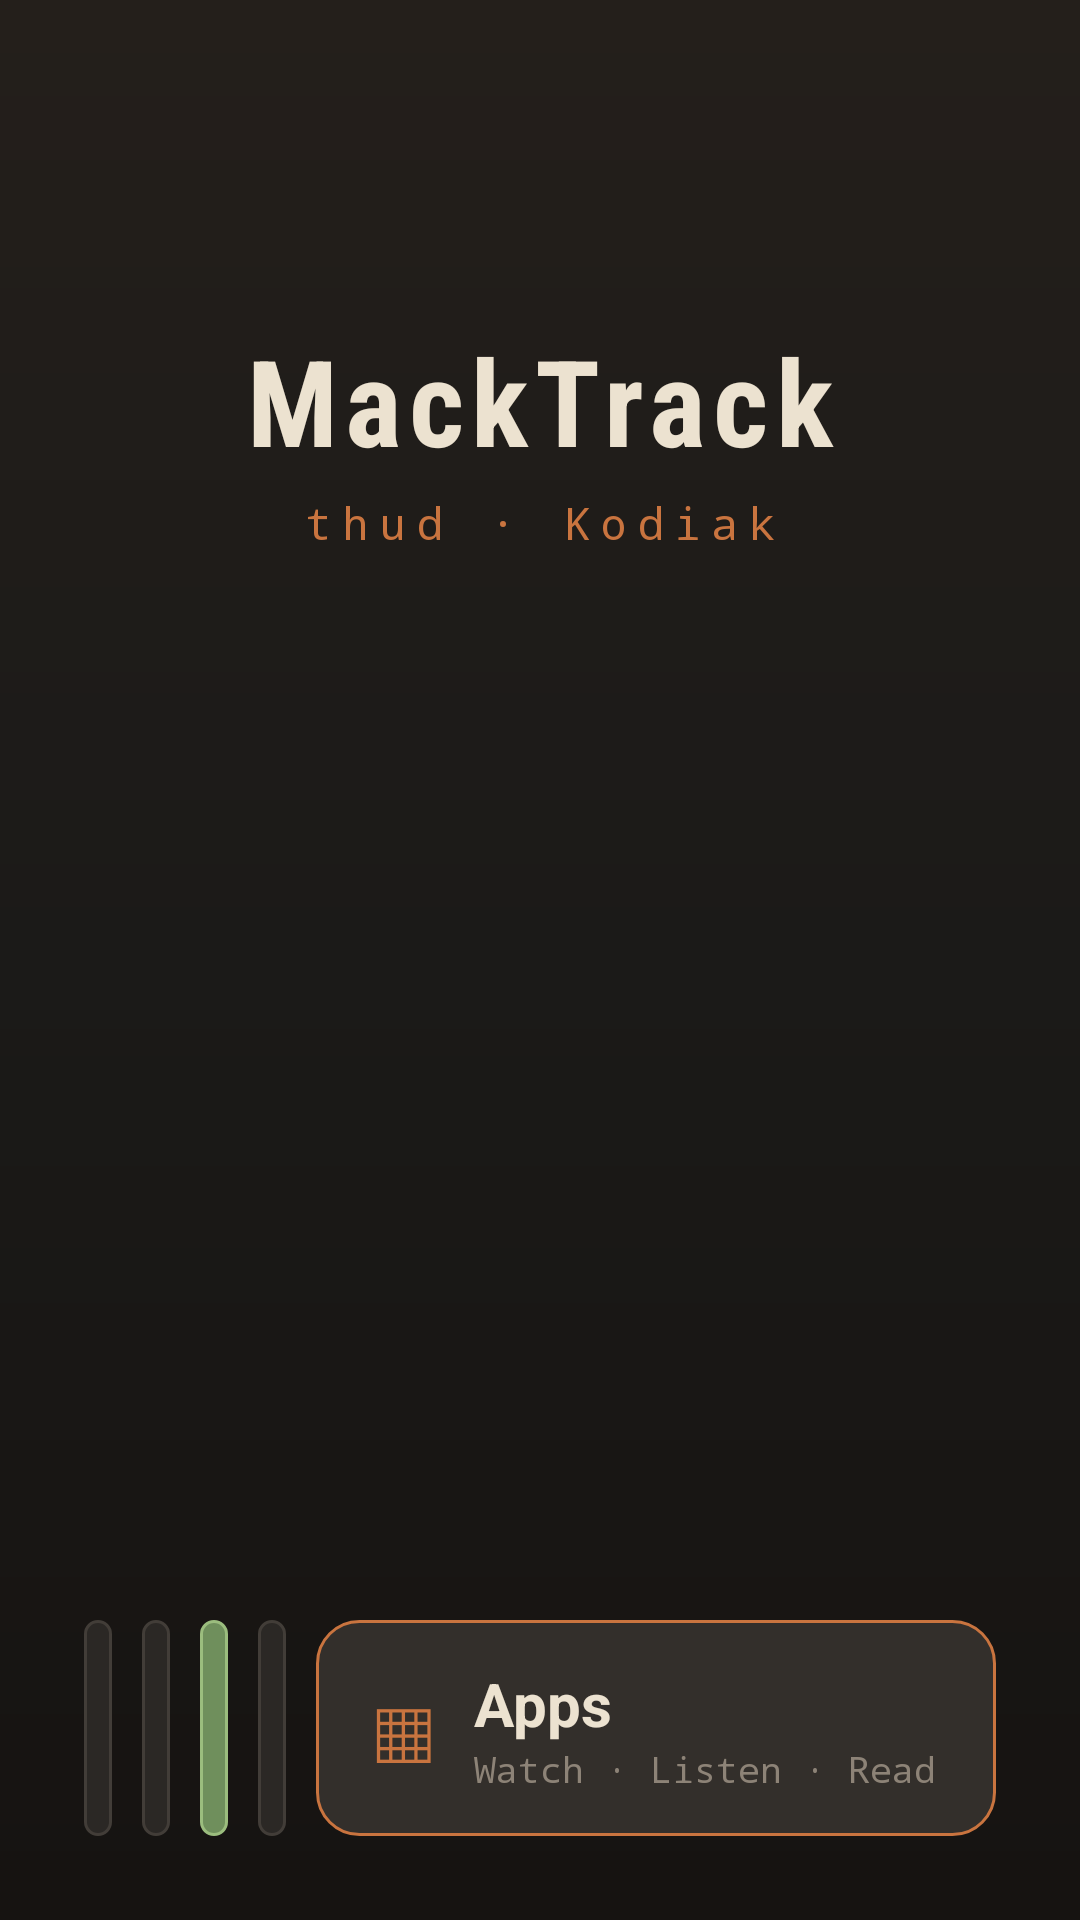

Reconstruct the res/layout file that produces this screen, plus the resources it refers to.
<!-- AndroidManifest.xml: application theme Theme.TreadmillHUD -->
<!-- res/layout/activity_main.xml -->
<?xml version="1.0" encoding="utf-8"?>
<FrameLayout xmlns:android="http://schemas.android.com/apk/res/android"
    android:id="@+id/kioskRoot"
    android:layout_width="match_parent"
    android:layout_height="match_parent"
    android:background="@drawable/kdk_backdrop"
    android:clickable="true"
    android:focusable="true">

    
    <LinearLayout
        android:layout_width="match_parent"
        android:layout_height="match_parent"
        android:orientation="vertical">

        <View android:layout_width="match_parent" android:layout_height="0dp" android:layout_weight="19" />

        <LinearLayout
            android:layout_width="match_parent"
            android:layout_height="wrap_content"
            android:orientation="vertical"
            android:gravity="center_horizontal">

            <TextView
                android:layout_width="wrap_content"
                android:layout_height="wrap_content"
                android:text="@string/brand_name"
                android:textColor="@color/kdk_paper"
                android:textStyle="bold"
                android:textSize="40sp"
                android:letterSpacing="0.06"
                android:fontFamily="sans-serif-condensed" />

            <TextView
                android:layout_width="wrap_content"
                android:layout_height="wrap_content"
                android:layout_marginTop="4dp"
                android:text="@string/brand_tagline"
                android:textColor="@color/kdk_ember"
                android:textSize="15sp"
                android:letterSpacing="0.22"
                android:fontFamily="monospace" />
        </LinearLayout>

        <View android:layout_width="match_parent" android:layout_height="0dp" android:layout_weight="81" />
    </LinearLayout>

    
    <LinearLayout
        android:id="@+id/kdkControlBar"
        android:layout_width="match_parent"
        android:layout_height="wrap_content"
        android:layout_gravity="bottom"
        android:layout_marginStart="@dimen/kdk_bottom_margin"
        android:layout_marginEnd="@dimen/kdk_bottom_margin"
        android:layout_marginBottom="@dimen/kdk_bottom_margin"
        android:orientation="horizontal"
        android:gravity="center_vertical">

        <TextView
            android:id="@+id/btnCtlStart"
            style="@style/KdkControlButton"
            android:text="@string/kdk_ctl_start"
            android:textColor="@color/kdk_green" />

        <TextView
            android:id="@+id/btnCtlStop"
            style="@style/KdkControlButton"
            android:text="@string/kdk_ctl_stop"
            android:textColor="@color/kdk_danger" />

        <TextView
            android:id="@+id/btnCtlResume"
            style="@style/KdkControlButton"
            android:background="@drawable/kdk_resume_bg"
            android:text="@string/kdk_ctl_resume"
            android:textColor="@color/kdk_ink" />

        <TextView
            android:id="@+id/btnCtlPrevious"
            style="@style/KdkControlButton"
            android:text="@string/kdk_ctl_previous"
            android:textColor="@color/kdk_info" />

        
        <LinearLayout
            android:id="@+id/appsButton"
            android:layout_width="wrap_content"
            android:layout_height="@dimen/kdk_control_height"
            android:orientation="horizontal"
            android:gravity="center_vertical"
            android:paddingStart="18dp"
            android:paddingEnd="20dp"
            android:paddingTop="12dp"
            android:paddingBottom="12dp"
            android:background="@drawable/kdk_apps_bg"
            android:clickable="true"
            android:focusable="true">

            <TextView
                android:layout_width="wrap_content"
                android:layout_height="wrap_content"
                android:text="▦"
                android:textColor="@color/kdk_ember"
                android:textSize="30sp"
                android:paddingEnd="12dp" />

            <LinearLayout
                android:layout_width="wrap_content"
                android:layout_height="wrap_content"
                android:orientation="vertical">

                <TextView
                    android:layout_width="wrap_content"
                    android:layout_height="wrap_content"
                    android:text="@string/launcher_apps"
                    android:textColor="@color/kdk_paper"
                    android:textStyle="bold"
                    android:textSize="20sp" />

                <TextView
                    android:layout_width="wrap_content"
                    android:layout_height="wrap_content"
                    android:text="@string/launcher_groups"
                    android:textColor="@color/kdk_ash"
                    android:textSize="12sp"
                    android:fontFamily="monospace" />
            </LinearLayout>
        </LinearLayout>
    </LinearLayout>

    
    <ScrollView
        android:id="@+id/launcherOverlay"
        android:layout_width="match_parent"
        android:layout_height="match_parent"
        android:background="#F2100E0D"
        android:visibility="gone"
        android:clickable="true"
        android:focusable="true">

        <LinearLayout
            android:layout_width="match_parent"
            android:layout_height="wrap_content"
            android:orientation="vertical"
            android:padding="28dp">

            <LinearLayout
                android:layout_width="match_parent"
                android:layout_height="wrap_content"
                android:orientation="horizontal"
                android:gravity="center_vertical">

                <TextView
                    android:layout_width="0dp"
                    android:layout_height="wrap_content"
                    android:layout_weight="1"
                    android:text="@string/launcher_title"
                    android:textColor="@color/kdk_paper"
                    android:textStyle="bold"
                    android:textSize="30sp" />

                <TextView
                    android:id="@+id/launcherClose"
                    android:layout_width="56dp"
                    android:layout_height="56dp"
                    android:gravity="center"
                    android:text="✕"
                    android:textColor="@color/kdk_danger"
                    android:textStyle="bold"
                    android:textSize="28sp"
                    android:background="@drawable/service_button_border"
                    android:clickable="true"
                    android:focusable="true" />
            </LinearLayout>

            
            <TextView style="@style/KdkGroupLabel" android:text="@string/group_watch" />
            <LinearLayout style="@style/KdkAppRow">
                <LinearLayout android:id="@+id/appJellyfin" style="@style/KdkAppTile">
                    <TextView style="@style/KdkAppLogo" android:text="J" android:background="@color/kdk_rust" />
                    <TextView style="@style/KdkAppName" android:text="@string/app_jellyfin" />
                </LinearLayout>
            </LinearLayout>

            
            <TextView style="@style/KdkGroupLabel" android:text="@string/group_listen" />
            <LinearLayout style="@style/KdkAppRow">
                <LinearLayout android:id="@+id/appAbs" style="@style/KdkAppTile">
                    <TextView style="@style/KdkAppLogo" android:text="A" android:background="@color/kdk_warn" />
                    <TextView style="@style/KdkAppName" android:text="@string/app_abs" />
                </LinearLayout>
            </LinearLayout>

            
            <TextView style="@style/KdkGroupLabel" android:text="@string/group_read" />
            <LinearLayout style="@style/KdkAppRow">
                <LinearLayout android:id="@+id/appCalibre" style="@style/KdkAppTile">
                    <TextView style="@style/KdkAppLogo" android:text="C" android:background="@color/kdk_ember" />
                    <TextView style="@style/KdkAppName" android:text="@string/app_calibre" />
                </LinearLayout>
            </LinearLayout>
        </LinearLayout>
    </ScrollView>
</FrameLayout>
<!-- resources referenced by this layout -->
<resources>
  <color name="kdk_ash">#8D8377</color>
  <color name="kdk_danger">#E0705A</color>
  <color name="kdk_ember">#C9743F</color>
  <color name="kdk_green">#9BBD7E</color>
  <color name="kdk_info">#8FB6C4</color>
  <color name="kdk_ink">#1B1A18</color>
  <color name="kdk_paper">#ECE2D0</color>
  <color name="kdk_rust">#9D4A25</color>
  <color name="kdk_warn">#D9A441</color>
  <dimen name="kdk_bottom_margin">28dp</dimen>
  <dimen name="kdk_control_height">72dp</dimen>
  <!-- drawable kdk_apps_bg (drawable) -->
  <?xml version="1.0" encoding="utf-8"?>
  <shape xmlns:android="http://schemas.android.com/apk/res/android"
      android:shape="rectangle">
      <solid android:color="@color/kdk_surface2" />
      <corners android:radius="14dp" />
      <stroke android:width="1dp" android:color="@color/kdk_ember" />
  </shape>
  <!-- drawable kdk_backdrop (drawable) -->
  <?xml version="1.0" encoding="utf-8"?>
  <shape xmlns:android="http://schemas.android.com/apk/res/android"
      android:shape="rectangle">
      <gradient
          android:type="linear"
          android:angle="270"
          android:startColor="#241F1B"
          android:centerColor="@color/kdk_ink"
          android:endColor="@color/kdk_terminal" />
  </shape>
  <!-- drawable kdk_resume_bg (drawable) -->
  <?xml version="1.0" encoding="utf-8"?>
  <shape xmlns:android="http://schemas.android.com/apk/res/android"
      android:shape="rectangle">
      <solid android:color="@color/kdk_green_d" />
      <corners android:radius="12dp" />
      <stroke android:width="1dp" android:color="@color/kdk_green" />
  </shape>
  <string name="app_abs">Audiobookshelf</string>
  <string name="app_calibre">Calibre</string>
  <string name="app_jellyfin">Jellyfin</string>
  <string name="brand_name">MackTrack</string>
  <string name="brand_tagline">thud · Kodiak</string>
  <string name="group_listen">LISTEN</string>
  <string name="group_read">READ</string>
  <string name="group_watch">WATCH</string>
  <string name="kdk_ctl_previous">Previous</string>
  <string name="kdk_ctl_resume">Resume</string>
  <string name="kdk_ctl_start">▶ Start</string>
  <string name="kdk_ctl_stop">■ Stop</string>
  <string name="launcher_apps">Apps</string>
  <string name="launcher_groups">Watch · Listen · Read</string>
  <string name="launcher_title">Launcher</string>
  <style name="KdkAppLogo">
          <item name="android:layout_width">64dp</item>
          <item name="android:layout_height">64dp</item>
          <item name="android:gravity">center</item>
          <item name="android:textColor">@color/kdk_paper</item>
          <item name="android:textStyle">bold</item>
          <item name="android:textSize">26sp</item>
      </style>
  <style name="KdkAppName">
          <item name="android:layout_width">wrap_content</item>
          <item name="android:layout_height">wrap_content</item>
          <item name="android:layout_marginTop">8dp</item>
          <item name="android:textColor">@color/kdk_paper</item>
          <item name="android:textSize">13sp</item>
          <item name="android:fontFamily">monospace</item>
      </style>
  <style name="KdkAppRow">
          <item name="android:layout_width">match_parent</item>
          <item name="android:layout_height">wrap_content</item>
          <item name="android:orientation">horizontal</item>
      </style>
  <color name="kdk_surface2">#332F2B</color>
  <color name="kdk_terminal">#161311</color>
  <color name="kdk_green_d">#6F8F5C</color>
  <!-- drawable kdk_tile_bg (drawable) -->
  <?xml version="1.0" encoding="utf-8"?>
  <shape xmlns:android="http://schemas.android.com/apk/res/android"
      android:shape="rectangle">
      <solid android:color="@color/kdk_surface" />
      <corners android:radius="12dp" />
      <stroke android:width="1dp" android:color="@color/kdk_line" />
  </shape>
  <dimen name="kdk_control_gap">10dp</dimen>
  <color name="kdk_surface">#2B2825</color>
  <color name="kdk_line">#423D38</color>
</resources>
